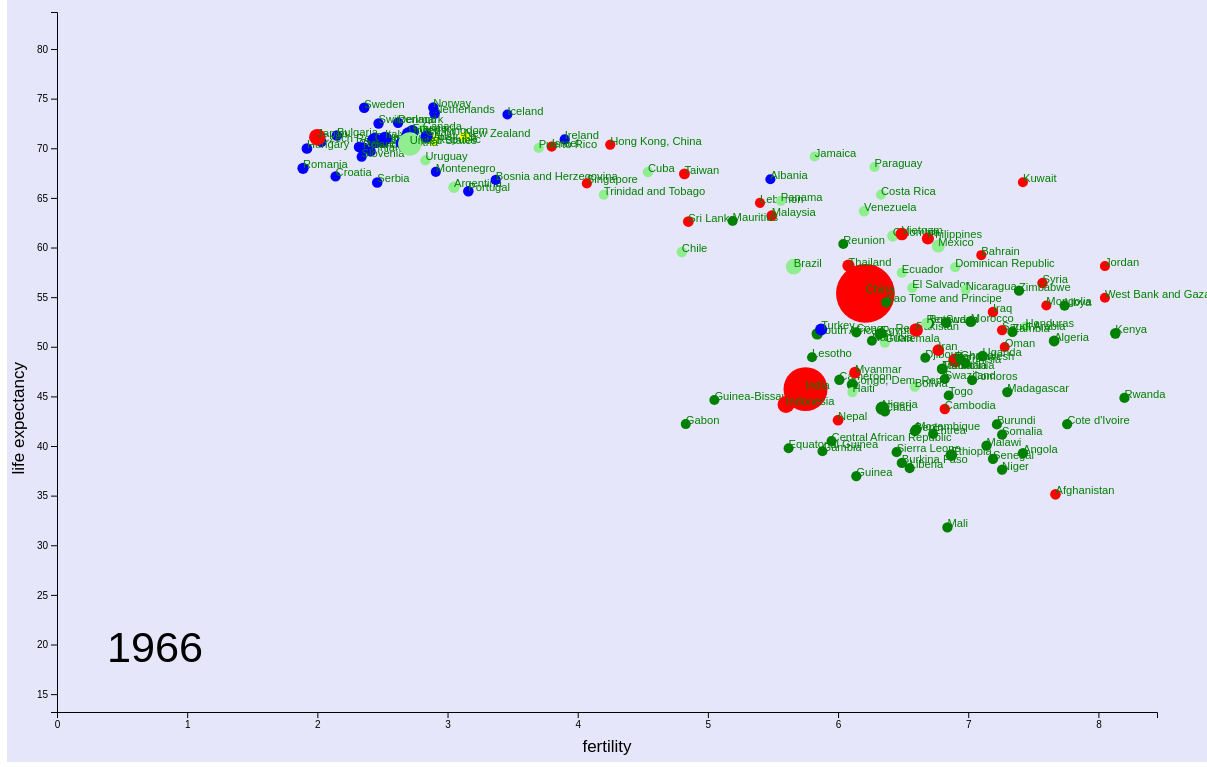
D3 v5 page, settled after 480 driven frames (8 s of simulated time); the page loaded 1 data file(s).


// ── script.js
console.log("hi");
//data from https://towardsdatascience.com/how-to-build-animated-charts-like-hans-rosling-doing-it-all-in-r-570efc6ba382
// First stop is on gapminder.com to download the 3 data sets needed. This foundation was created by the Rosling family. It has fantastic visualizations and data sets that everyone should check to “fight ignorance with a fact-based worldview that everyone can understand”.
// We will download 3 excel files (xlsx):
// Children per woman (total fertility)
// Population, total
// Life expectancy (years)
// Once the file are downloaded and saved in your working folder, it’s time to clean and merge the data sets.

// on nesting
// http://learnjsdata.com/group_data.html

let w = 1200;
let h = 800;
let xPadding = 50;
let yPadding = 50;

let viz = d3.select("#container")
  .append("svg")
    .attr("width", w)
    .attr("height", h)
    .style("background-color", "lavender")
;

function cleanData(dataToTransform){
  console.log("dataToTransform");

  let yearToDateObjectConverter = d3.timeParse("%Y");
  let newData = dataToTransform.map(function(d, i){
    // // fix date,
    // d.variable = yearToDateObjectConverter(d.variable);
    // // fix flaots
    d.life = parseFloat(d.life);
    d.fert = parseFloat(d.fert);
    d.pop = parseFloat(d.pop);
    return d
  })


  return newData
}

function gotData(incomingData){
  console.log(incomingData);

  //clean data

  let cleanedData = cleanData(incomingData);

  // min max fertility rate
  let fertExtent = d3.extent(cleanedData, function(d, i){
    return d.fert;
  });
  console.log("fertExtent", fertExtent);


  let xScale = d3.scaleLinear().domain(fertExtent).range([xPadding, w-xPadding]);
  let xAxisGroup = viz.append("g").attr("class", 'xaxis');
  let xAxis = d3.axisBottom(xScale);
  xAxisGroup.call(xAxis)
  xAxisGroup.attr("transform", "translate(0, "+ (h-yPadding) +")")
  xAxisGroup.append("g").attr('class', 'xLabel')
    .attr("transform", "translate("+w/2+", 40)")
    .append("text")
    .attr("fill", "black")
    .text("fertility")
    .attr("font-family", "sans-serif")
    .attr("font-size", "1.7em")

  ;

  // min max lif expectancy
  let lifeExtent = d3.extent(cleanedData, function(d, i){
    return d.life;
  });
  console.log("lifeExtent", lifeExtent);
  let yScale = d3.scaleLinear().domain(lifeExtent).range([h-yPadding, yPadding]);
  let yAxisGroup = viz.append("g").attr("class", 'yaxis');
  let yAxis = d3.axisLeft(yScale);
  yAxisGroup.call(yAxis)
  yAxisGroup.attr("transform", "translate("+xPadding+", 0)")

  yAxisGroup.append("g").attr('class', 'xLabel')
    .attr("transform", "translate(-33, "+h/2+") rotate(-90)")
    .append("text")
    .attr("fill", "black")
    .text("life expectancy")
    .attr("font-family", "sans-serif")
    .attr("font-size", "1.7em")

  ;


  // min max Population
  let popExtent = d3.extent(cleanedData, function(d, i){
    return d.pop;
  });
  console.log("popExtent", popExtent);

  let rScale = d3.scaleLinear().domain(popExtent).range([5, 50]);




  //array of times

  // let firstCountry = cleanedData[0];
  // let firstCountryRecords = firstCountry.values;
  // console.log(firstCountryRecords);
  // let dates = firstCountryRecords.map(function(d){
  //   return d.variable
  // });
  let dates = cleanedData.reduce(function(acc,d,i){
    if(!acc.includes(d.variable)){
      acc.push(d.variable)
    }
    return acc
  }, [])

  console.log(dates);
  // we dont have to sort but could google how if we had to (https://gist.github.com/onpubcom/1772996)
  // console.log(dates);

  let currentYearIndex = 0;
  let currentYear = dates[currentYearIndex];

  function filterYear(d, i){
    if(d.variable == currentYear){
      return true;
    }else{
      return false;
    }
  }

  let year = viz.append("text")
      .text("")
      .attr("x", 100)
      .attr("y", h-100)
      .attr("font-family", "sans-serif")
      .attr("font-size", "2.7em")

  ;
  let vizGroup = viz.append("g").attr("class", "vizGroup");

  function drawViz(){
    let currentYearData = cleanedData.filter(filterYear);
    console.log("currentYearData", currentYearData);


    function assignKey(d, i){
      return d.Country
    }

    let existingElements = vizGroup.selectAll(".datagroup").data(currentYearData, assignKey);

    let enteringElements = existingElements.enter()
      .append('g')
        .attr('class', 'datagroup')
    ;

    function getRadius(d, i){
      return rScale(d.pop);
    }
    function getFill(d, i){
      if(d.continent == "Asia"){
        return "red";
      }else if(d.continent == "Europe"){
        return "blue";
      }else if(d.continent == "Africa"){
        return "green";
      }else if(d.continent == "Americas"){
        return "lightgreen";
      }else if(d.continent == "Oceania"){
        return "yellow";
      }
    }
    enteringElements.append("circle")
      .attr("r", getRadius)
      .attr("fill", getFill)
    ;


    enteringElements.append("text")
      .text(function(d, i){
        return d.Country
      })
      .attr('fill', "green")
      .attr("font-family", "sans-serif")
      .attr("font-size", "0.7em")
    ;

    function getGroupPosition(d, i){
      let x = xScale( d.fert );
      let y = yScale( d.life );
      return "translate("+x+", "+y+")";

    };

    enteringElements.attr("transform", getGroupPosition);

    existingElements.select("circle")
      .attr("r", getRadius)
    ;
    existingElements.transition().duration(2000).ease(d3.easeLinear).attr("transform", getGroupPosition);
  }

  // this loosk messy. It makes sure data is shown AND moving from the very first moment
  currentYear = dates[currentYearIndex];
  year.text(currentYear)
  drawViz();
  currentYearIndex++;
  currentYear = dates[currentYearIndex];
  year.text(currentYear-1) // this is a design choice, point are always moving, this way the year show is the year they "depart from" rather than the one the move towards
  drawViz();

  setInterval(function(){

    currentYearIndex++;
    if(currentYearIndex>dates.length){
      currentYearIndex = 0;
    }

    currentYear = dates[currentYearIndex];
    year.text(currentYear-1) // this is a design choice, point are always moving, this way the year show is the year they "depart from" rather than the one the move towards

    drawViz();

  }, 2000);


}



d3.csv("data.csv").then(gotData);


### data: data.csv
Country, variable, life, fert, pop, continent
Afghanistan, 1962, 33.01, 7.67, 9.3, Asia
Afghanistan, 1963, 33.53, 7.67, 9.5, Asia
Afghanistan, 1964, 34.07, 7.67, 9.7, Asia
Afghanistan, 1965, 34.6, 7.67, 9.9, Asia
Afghanistan, 1966, 35.13, 7.67, 10.1, Asia
Afghanistan, 1967, 35.66, 7.67, 10.4, Asia
Afghanistan, 1968, 36.17, 7.67, 10.6, Asia
Afghanistan, 1969, 36.69, 7.67, 10.8, Asia
Afghanistan, 1970, 37.2, 7.67, 11.1, Asia
Afghanistan, 1971, 37.7, 7.67, 11.4, Asia
Afghanistan, 1972, 38.19, 7.67, 11.7, Asia
Afghanistan, 1973, 38.67, 7.67, 12, Asia
Afghanistan, 1974, 39.14, 7.67, 12.3, Asia
Afghanistan, 1975, 39.61, 7.67, 12.6, Asia
Afghanistan, 1976, 40.07, 7.67, 12.8, Asia
Afghanistan, 1977, 40.53, 7.67, 13.1, Asia
Afghanistan, 1978, 40.98, 7.67, 13.2, Asia
Afghanistan, 1979, 41.46, 7.67, 13.3, Asia
Afghanistan, 1980, 41.96, 7.67, 13.2, Asia
Afghanistan, 1981, 42.51, 7.67, 13, Asia
Afghanistan, 1982, 43.11, 7.67, 12.7, Asia
Afghanistan, 1983, 43.75, 7.67, 12.3, Asia
Afghanistan, 1984, 44.45, 7.68, 11.9, Asia
Afghanistan, 1985, 45.21, 7.68, 11.6, Asia
Afghanistan, 1986, 46.02, 7.68, 11.4, Asia
Afghanistan, 1987, 46.87, 7.68, 11.3, Asia
Afghanistan, 1988, 47.74, 7.68, 11.4, Asia
Afghanistan, 1989, 48.62, 7.68, 11.6, Asia
Afghanistan, 1990, 49.5, 7.69, 12.1, Asia
Afghanistan, 1991, 49.3, 7.7, 12.8, Asia
Afghanistan, 1992, 49.4, 7.73, 13.7, Asia
Afghanistan, 1993, 49.5, 7.76, 14.8, Asia
Afghanistan, 1994, 48.9, 7.8, 15.9, Asia
Afghanistan, 1995, 49.4, 7.83, 16.8, Asia
Afghanistan, 1996, 49.7, 7.86, 17.5, Asia
Afghanistan, 1997, 49.5, 7.87, 18, Asia
Afghanistan, 1998, 48.6, 7.85, 18.5, Asia
Afghanistan, 1999, 50, 7.81, 19, Asia
Afghanistan, 2000, 50.1, 7.73, 19.7, Asia
Afghanistan, 2001, 50.4, 7.62, 20.5, Asia
Afghanistan, 2002, 51, 7.48, 21.5, Asia
Afghanistan, 2003, 51.4, 7.32, 22.5, Asia
Afghanistan, 2004, 51.8, 7.14, 23.5, Asia
Afghanistan, 2005, 52, 6.93, 24.4, Asia
Afghanistan, 2006, 52.1, 6.7, 25.2, Asia
Afghanistan, 2007, 52.4, 6.46, 25.9, Asia
Afghanistan, 2008, 52.8, 6.2, 26.5, Asia
Afghanistan, 2009, 53.3, 5.93, 27.2, Asia
Afghanistan, 2010, 53.6, 5.66, 28, Asia
Afghanistan, 2011, 54, 5.4, 28.8, Asia
Afghanistan, 2012, 54.4, 5.14, 29.7, Asia
Afghanistan, 2013, 54.8, 4.9, 30.7, Asia
Afghanistan, 2014, 54.9, 4.68, 31.6, Asia
Afghanistan, 2015, 53.8, 4.47, 32.5, Asia
Albania, 1962, 64.84, 5.96, 1.7, Europe
Albania, 1963, 65.6, 5.83, 1.8, Europe
Albania, 1964, 66.18, 5.71, 1.8, Europe
Albania, 1965, 66.59, 5.59, 1.9, Europe
Albania, 1966, 66.88, 5.48, 1.9, Europe
Albania, 1967, 67.11, 5.38, 2, Europe
... 7,446 more rows